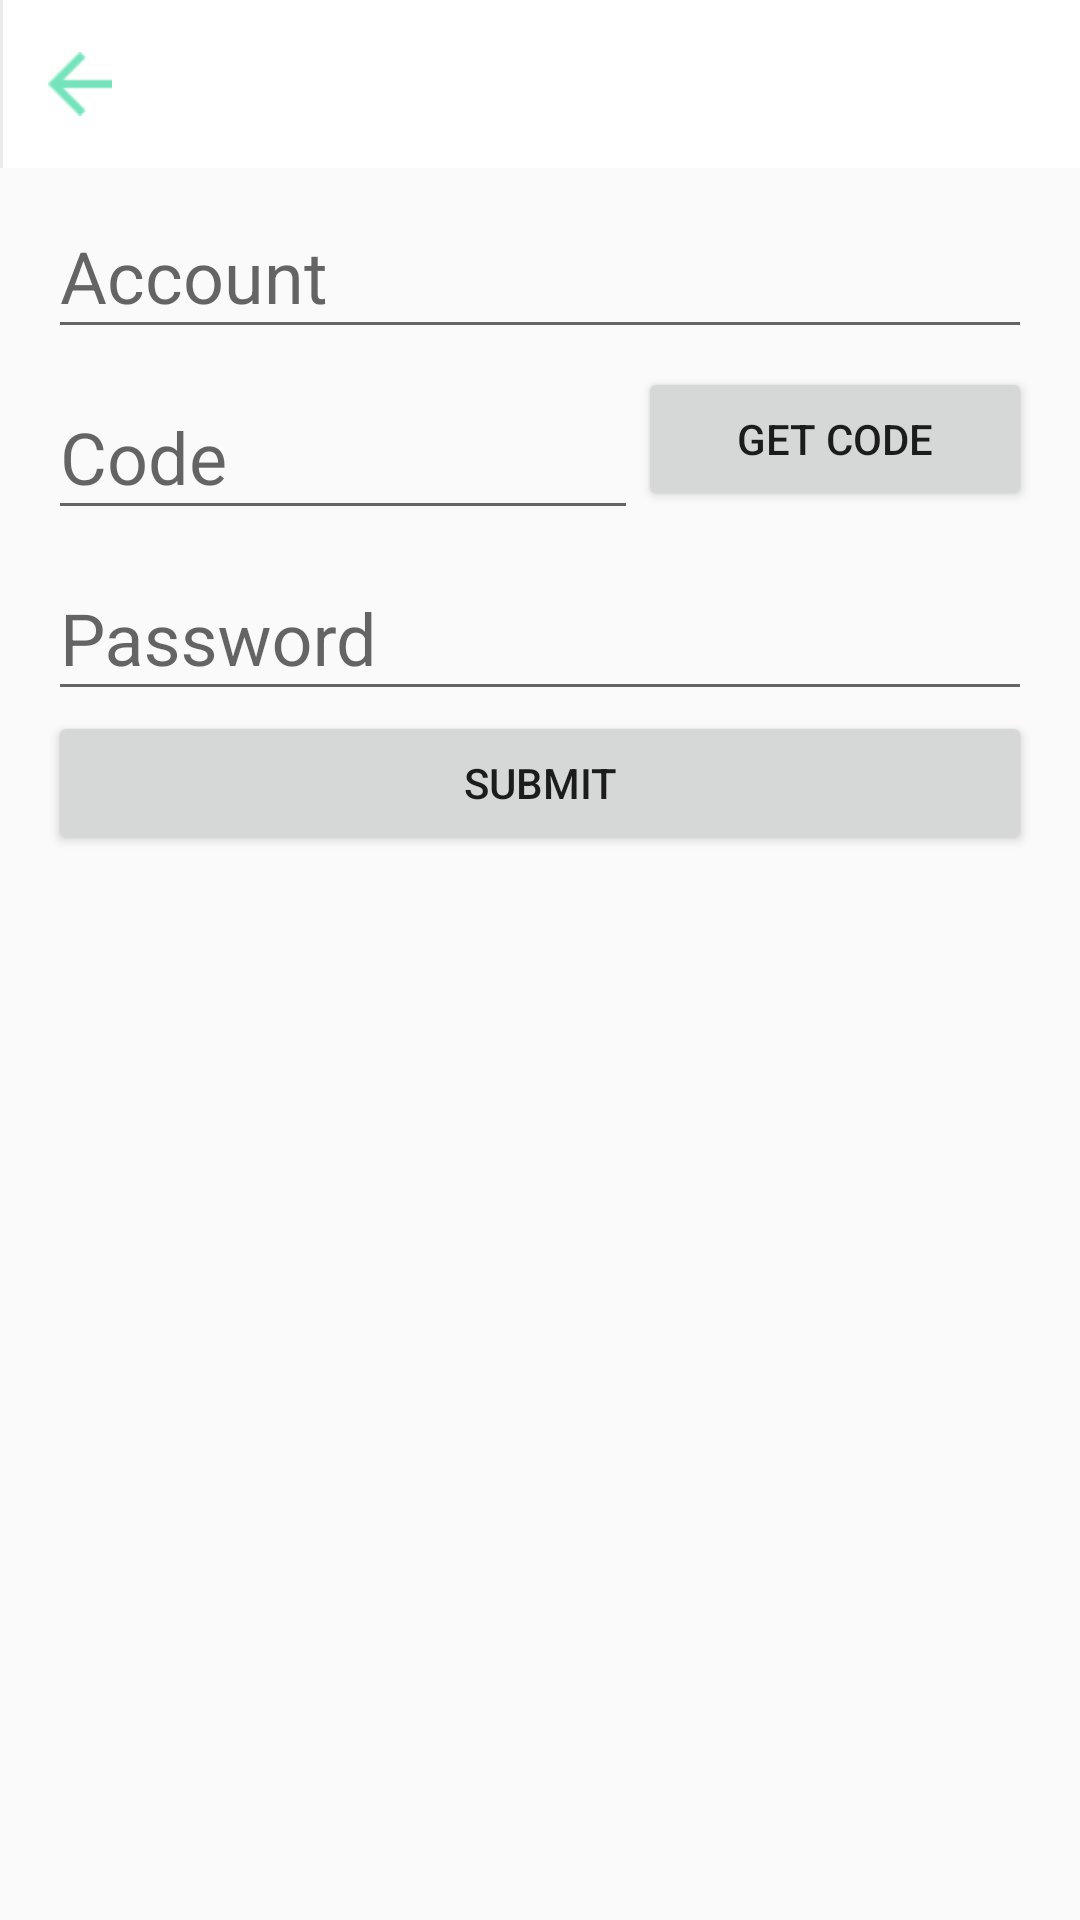

Reconstruct the res/layout file that produces this screen, plus the resources it refers to.
<!-- AndroidManifest.xml: application theme AppTheme -->
<!-- res/layout/activity_sign_up_or_get_password.xml -->
<?xml version="1.0" encoding="utf-8"?>
<LinearLayout xmlns:android="http://schemas.android.com/apk/res/android"
    android:id="@+id/ll_root"
    android:layout_width="match_parent"
    android:layout_height="match_parent"
    android:orientation="vertical">

    <include layout="@layout/app_title_bar" />

    <LinearLayout
        android:layout_width="match_parent"
        android:layout_height="wrap_content"
        android:layout_marginLeft="@dimen/activity_horizontal_margin"
        android:layout_marginRight="@dimen/activity_horizontal_margin"
        android:orientation="vertical">

        <android.support.design.widget.TextInputLayout
            android:id="@+id/til_account"
            android:layout_width="match_parent"
            android:layout_height="wrap_content">

            <EditText
                android:id="@+id/et_account"
                android:layout_width="match_parent"
                android:layout_height="wrap_content"
                android:hint="Account"
                android:inputType="number"
                android:maxLength="11"
                android:textSize="24sp" />

        </android.support.design.widget.TextInputLayout>

        <LinearLayout
            android:layout_width="match_parent"
            android:layout_height="wrap_content"
            android:gravity="center_vertical"
            android:orientation="horizontal">

            <android.support.design.widget.TextInputLayout
                android:id="@+id/til_sms"
                android:layout_width="0dp"
                android:layout_height="wrap_content"
                android:layout_weight="3">

                <EditText
                    android:id="@+id/et_sms"
                    android:layout_width="match_parent"
                    android:layout_height="wrap_content"
                    android:hint="Code"
                    android:inputType="number"
                    android:maxLength="11"
                    android:textSize="24sp" />

            </android.support.design.widget.TextInputLayout>

            <Button
                android:id="@+id/btn_get_sms"
                android:layout_width="0dp"
                android:layout_height="wrap_content"
                android:layout_weight="2"
                android:text="@string/get_sms_code"/>

        </LinearLayout>

        <android.support.design.widget.TextInputLayout
            android:id="@+id/til_password"
            android:layout_width="match_parent"
            android:layout_height="wrap_content">

            <EditText
                android:id="@+id/et_password"
                android:layout_width="match_parent"
                android:layout_height="wrap_content"
                android:hint="Password"
                android:inputType="number"
                android:maxLength="11"
                android:textSize="24sp" />

        </android.support.design.widget.TextInputLayout>

        <Button
            android:id="@+id/btn_submit"
            android:layout_width="match_parent"
            android:layout_height="wrap_content"
            android:text="@string/submit" />
    </LinearLayout>


</LinearLayout>
<!-- res/layout/app_title_bar.xml (included above) -->
<?xml version="1.0" encoding="utf-8"?>
<RelativeLayout xmlns:android="http://schemas.android.com/apk/res/android"
    android:layout_width="match_parent"
    android:layout_height="@dimen/common_title_bar_height"
    android:background="@color/colorWhite">

    <RelativeLayout
        android:id="@+id/rl_title_left"
        android:layout_width="wrap_content"
        android:layout_height="match_parent">

        <ImageView
            android:id="@+id/iv_title_left"
            android:layout_width="wrap_content"
            android:layout_height="wrap_content"
            android:layout_centerVertical="true"
            android:src="@mipmap/back"
            android:layout_marginLeft="@dimen/activity_horizontal_margin" />

        <TextView
            android:id="@+id/tv_title_left"
            android:layout_width="wrap_content"
            android:layout_height="wrap_content"
            android:layout_centerVertical="true"
            android:layout_toRightOf="@id/iv_title_left"
            android:textColor="@color/colorWhite"
            android:textSize="16sp" />

    </RelativeLayout>

    <TextView
        android:id="@+id/tv_title_center"
        android:layout_width="wrap_content"
        android:layout_height="wrap_content"
        android:layout_centerInParent="true"
        android:textColor="@color/colorAccent"
        android:textSize="24sp" />

    <RelativeLayout
        android:id="@+id/rl_title_right"
        android:layout_width="wrap_content"
        android:layout_height="match_parent"
        android:layout_alignParentRight="true">

        <ImageView
            android:id="@+id/iv_title_right"
            android:layout_width="wrap_content"
            android:layout_height="wrap_content"
            android:layout_centerInParent="true"
            android:layout_marginLeft="@dimen/activity_horizontal_margin"
            android:layout_marginRight="@dimen/activity_horizontal_margin" />

        <TextView
            android:id="@+id/tv_title_right"
            android:layout_width="wrap_content"
            android:layout_height="wrap_content"
            android:layout_centerInParent="true" />

    </RelativeLayout>

    <View
        android:layout_width="1dp"
        android:layout_height="match_parent"
        android:layout_alignParentBottom="true"
        android:background="#E8EAEB" />

</RelativeLayout>
<!-- resources referenced by this layout -->
<resources>
  <color name="colorAccent">#00CD82</color>
  <color name="colorWhite">#FFFFFF</color>
  <dimen name="activity_horizontal_margin">16dp</dimen>
  <dimen name="common_title_bar_height">56dp</dimen>
  <!-- mipmap back: png bitmap (mipmap-hdpi, 346 bytes) -->
  <string name="get_sms_code">Get Code</string>
  <string name="submit">submit</string>
  <style name="AppTheme" parent="Theme.AppCompat.Light.DarkActionBar">
          
          <item name="colorPrimary">@color/colorPrimary</item>
          <item name="colorPrimaryDark">@color/colorPrimaryDark</item>
          <item name="colorAccent">@color/colorAccent</item>
          
          <item name="windowNoTitle">true</item>
          <item name="windowActionBar">false</item>
      </style>
  <color name="colorPrimary">#3F51B5</color>
  <color name="colorPrimaryDark">#303F9F</color>
</resources>
